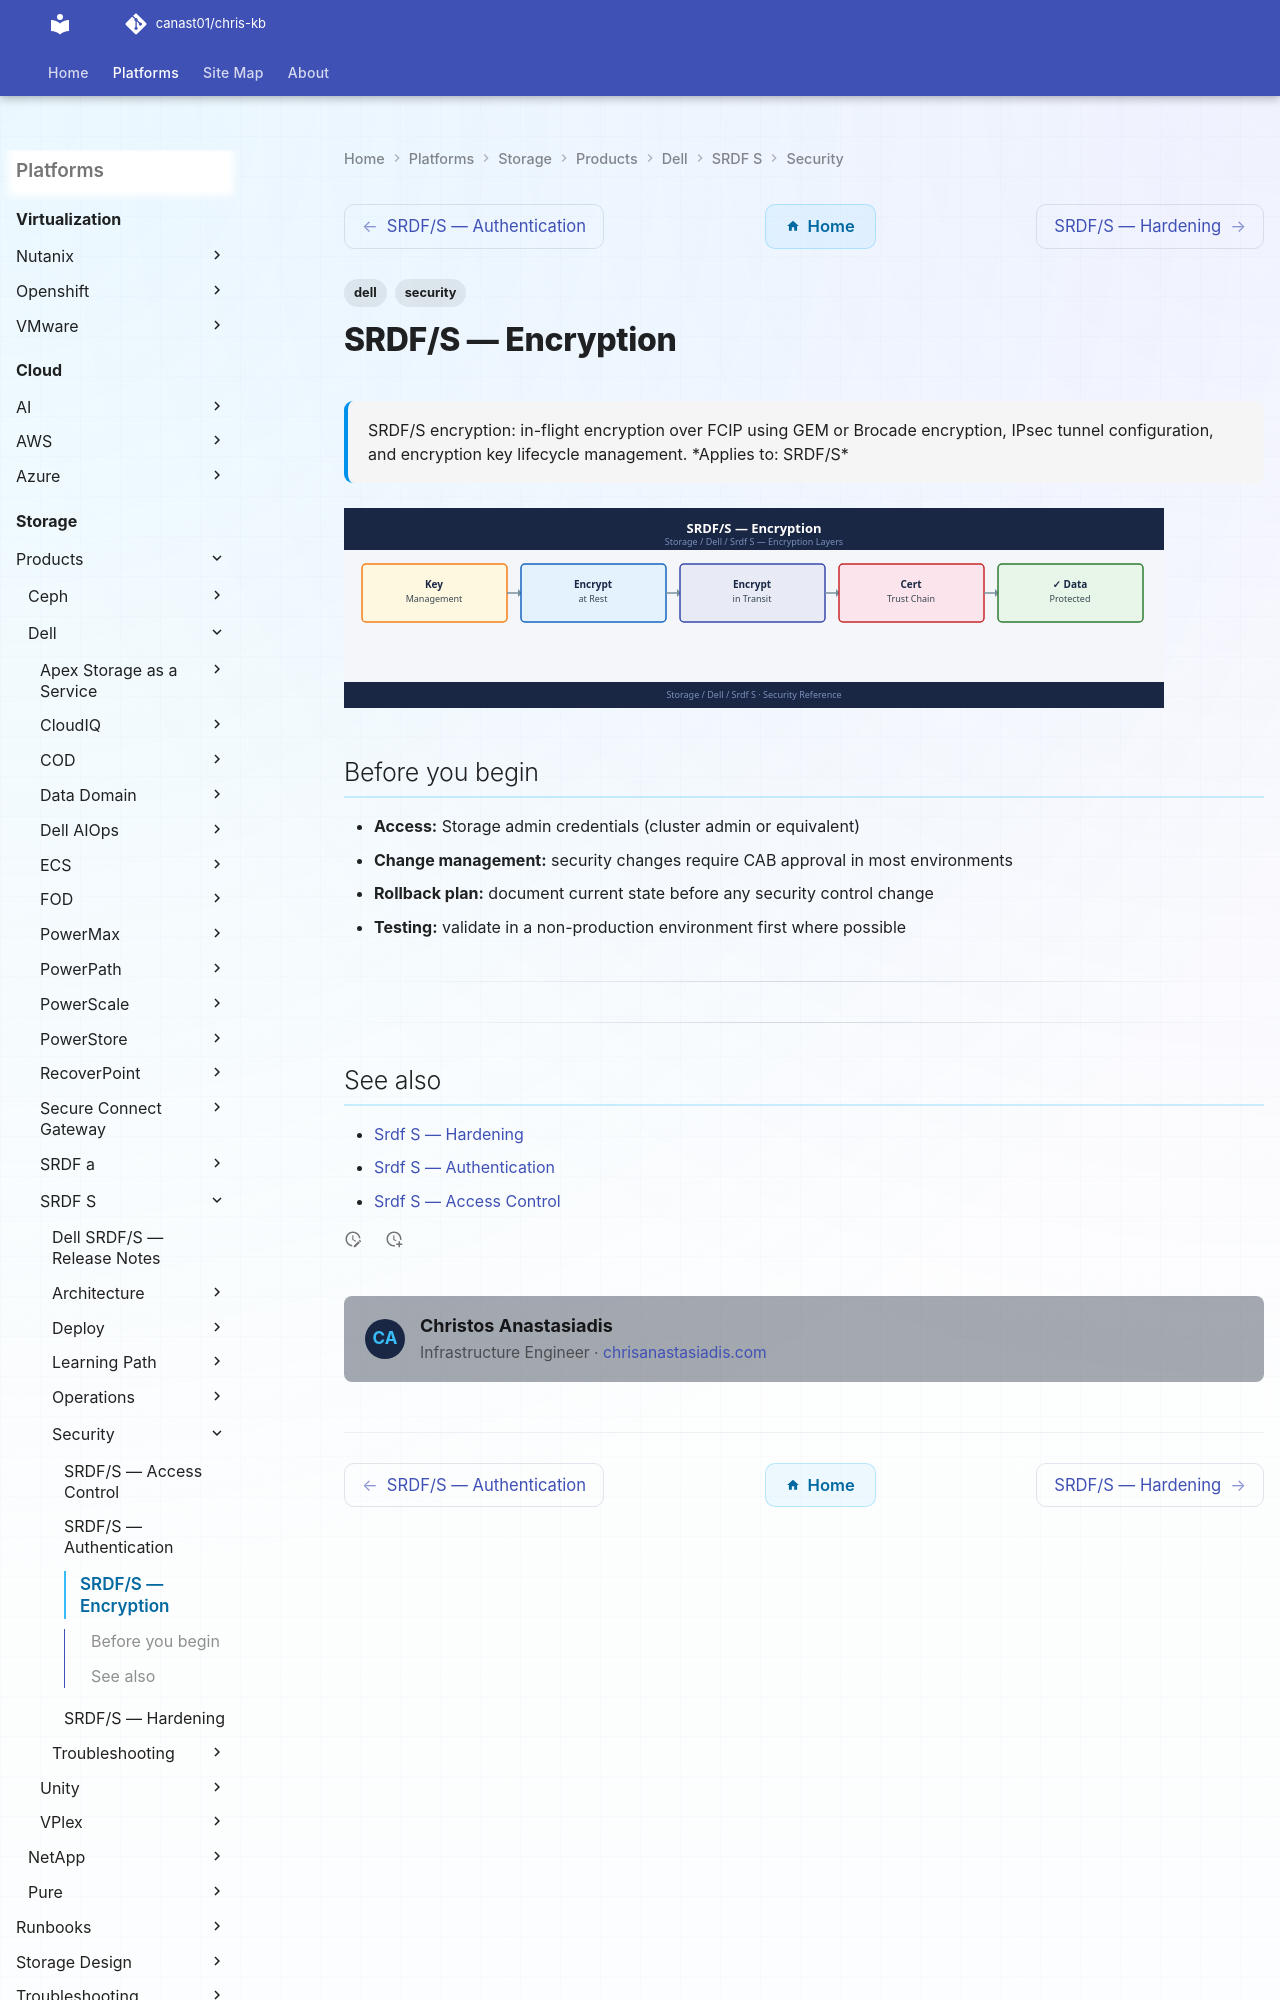

repository: canast01/chris-kb · page: storage/products/dell/srdf-s/security/encryption/index.html · generator: mkdocs

---
tags:
  - dell
  - security
description: "SRDF/S encryption: in-flight encryption over FCIP using GEM or Brocade encryption, IPsec tunnel configuration, and encryption key lifecycle management."
---
